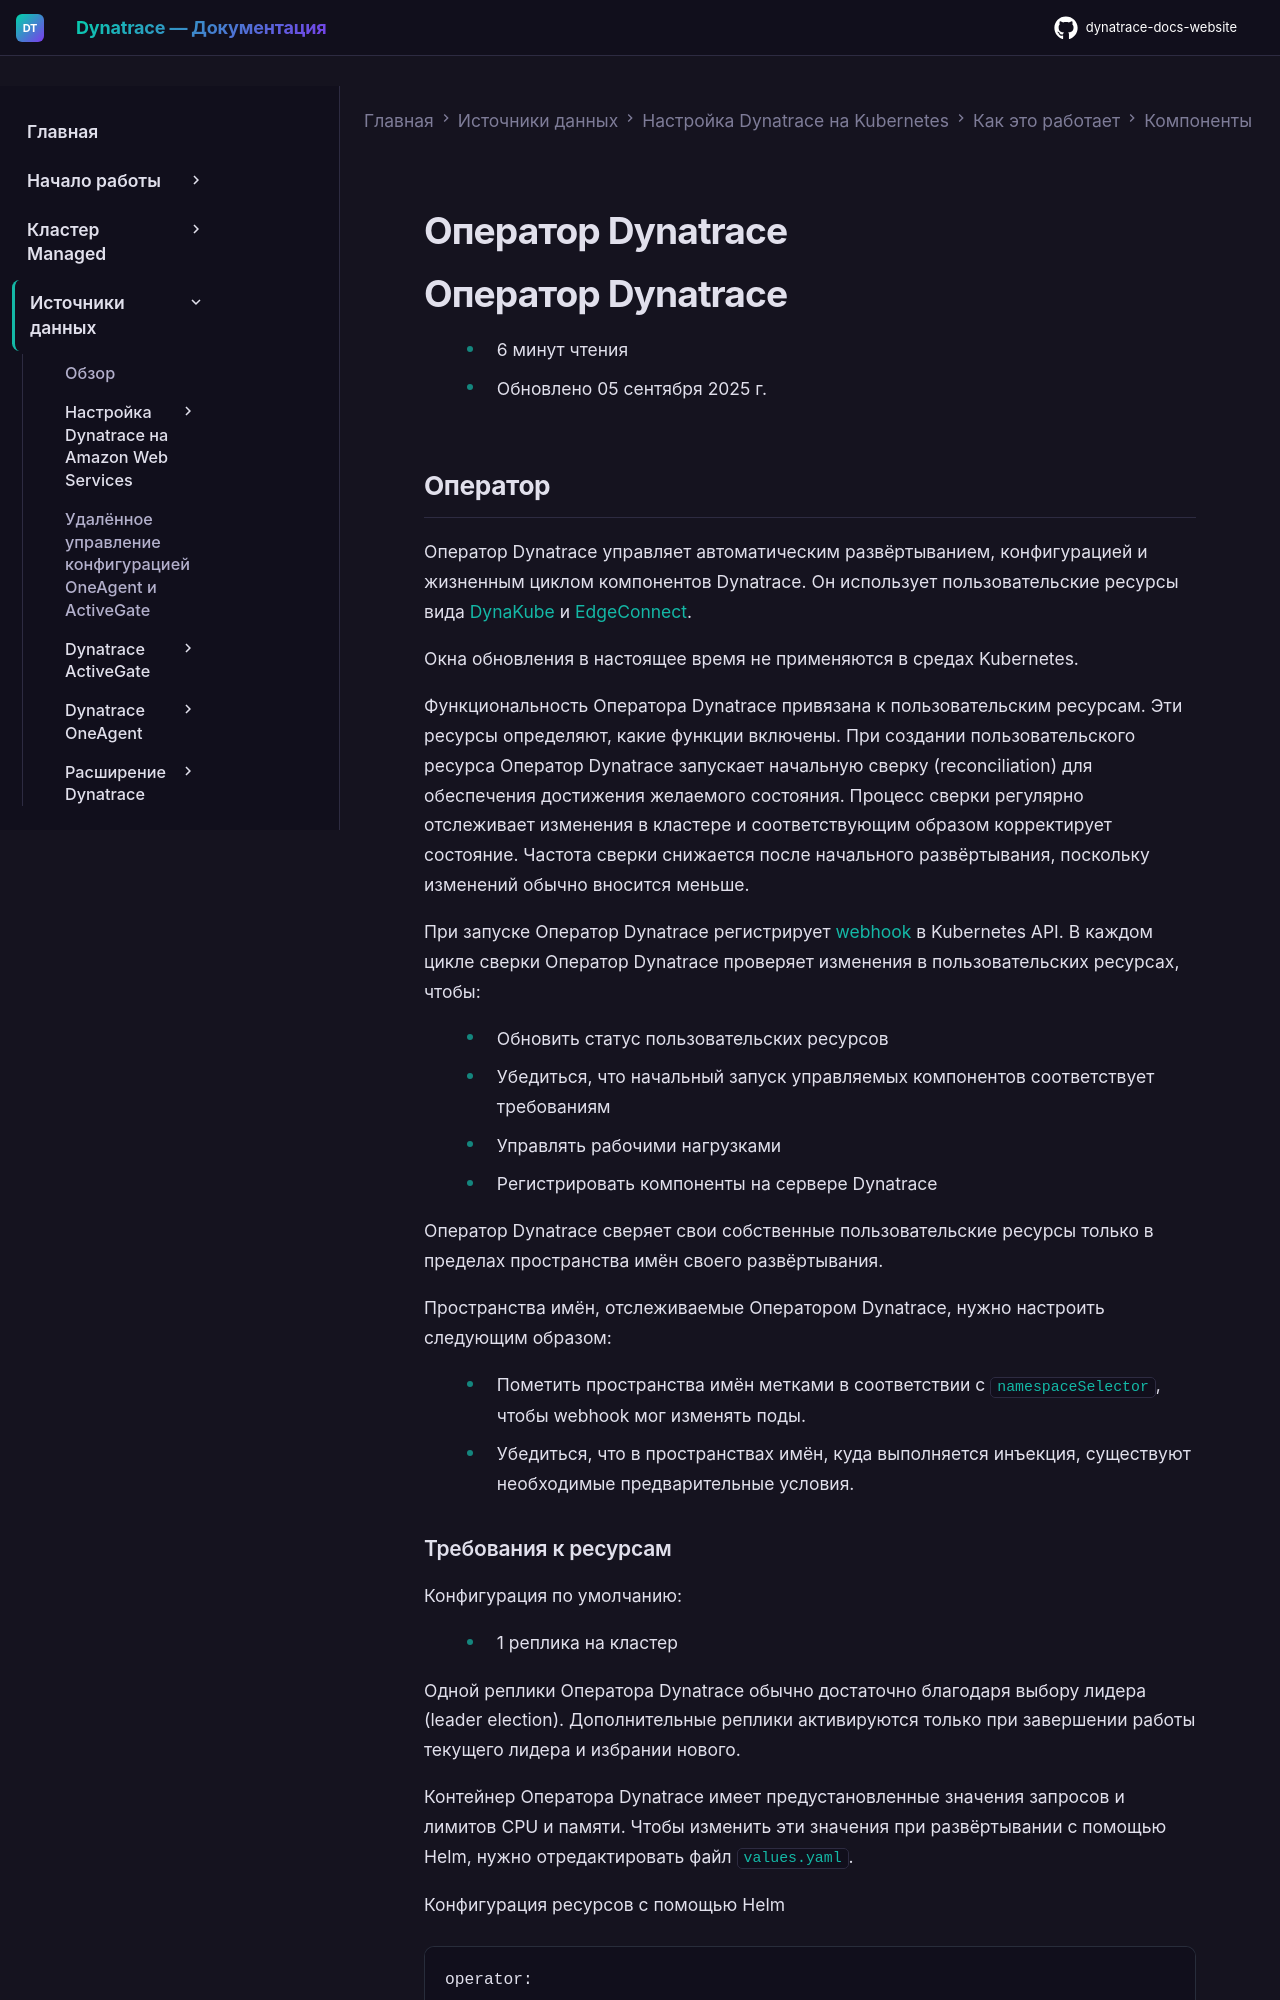

repository: Yerkebulan-Ardabayev/dynatrace-docs-website · page: managed-ru/ingest-from/setup-on-k8s/how-it-works/components/dynatrace-operator/index.html · generator: mkdocs

---
title: Оператор Dynatrace
source: https://docs.dynatrace.com/managed/ingest-from/setup-on-k8s/how-it-works/components/dynatrace-operator
---

# Оператор Dynatrace

# Оператор Dynatrace

* 6 минут чтения
* Обновлено 05 сентября 2025 г.

## Оператор

Оператор Dynatrace управляет автоматическим развёртыванием, конфигурацией и жизненным циклом компонентов Dynatrace. Он использует пользовательские ресурсы вида [DynaKube](/managed/ingest-from/setup-on-k8s/reference/dynakube-parameters "List the available parameters for setting up Dynatrace Operator on Kubernetes.") и [EdgeConnect](/managed/upgrade/unavailable-in-managed "Your selection is unavailable in Dynatrace Managed.").

Окна обновления в настоящее время не применяются в средах Kubernetes.

Функциональность Оператора Dynatrace привязана к пользовательским ресурсам. Эти ресурсы определяют, какие функции включены. При создании пользовательского ресурса Оператор Dynatrace запускает начальную сверку (reconciliation) для обеспечения достижения желаемого состояния. Процесс сверки регулярно отслеживает изменения в кластере и соответствующим образом корректирует состояние. Частота сверки снижается после начального развёртывания, поскольку изменений обычно вносится меньше.

При запуске Оператор Dynatrace регистрирует [webhook](#webhook) в Kubernetes API. В каждом цикле сверки Оператор Dynatrace проверяет изменения в пользовательских ресурсах, чтобы:

* Обновить статус пользовательских ресурсов
* Убедиться, что начальный запуск управляемых компонентов соответствует требованиям
* Управлять рабочими нагрузками
* Регистрировать компоненты на сервере Dynatrace

Оператор Dynatrace сверяет свои собственные пользовательские ресурсы только в пределах пространства имён своего развёртывания.

Пространства имён, отслеживаемые Оператором Dynatrace, нужно настроить следующим образом:

* Пометить пространства имён метками в соответствии с `namespaceSelector`, чтобы webhook мог изменять поды.
* Убедиться, что в пространствах имён, куда выполняется инъекция, существуют необходимые предварительные условия.
